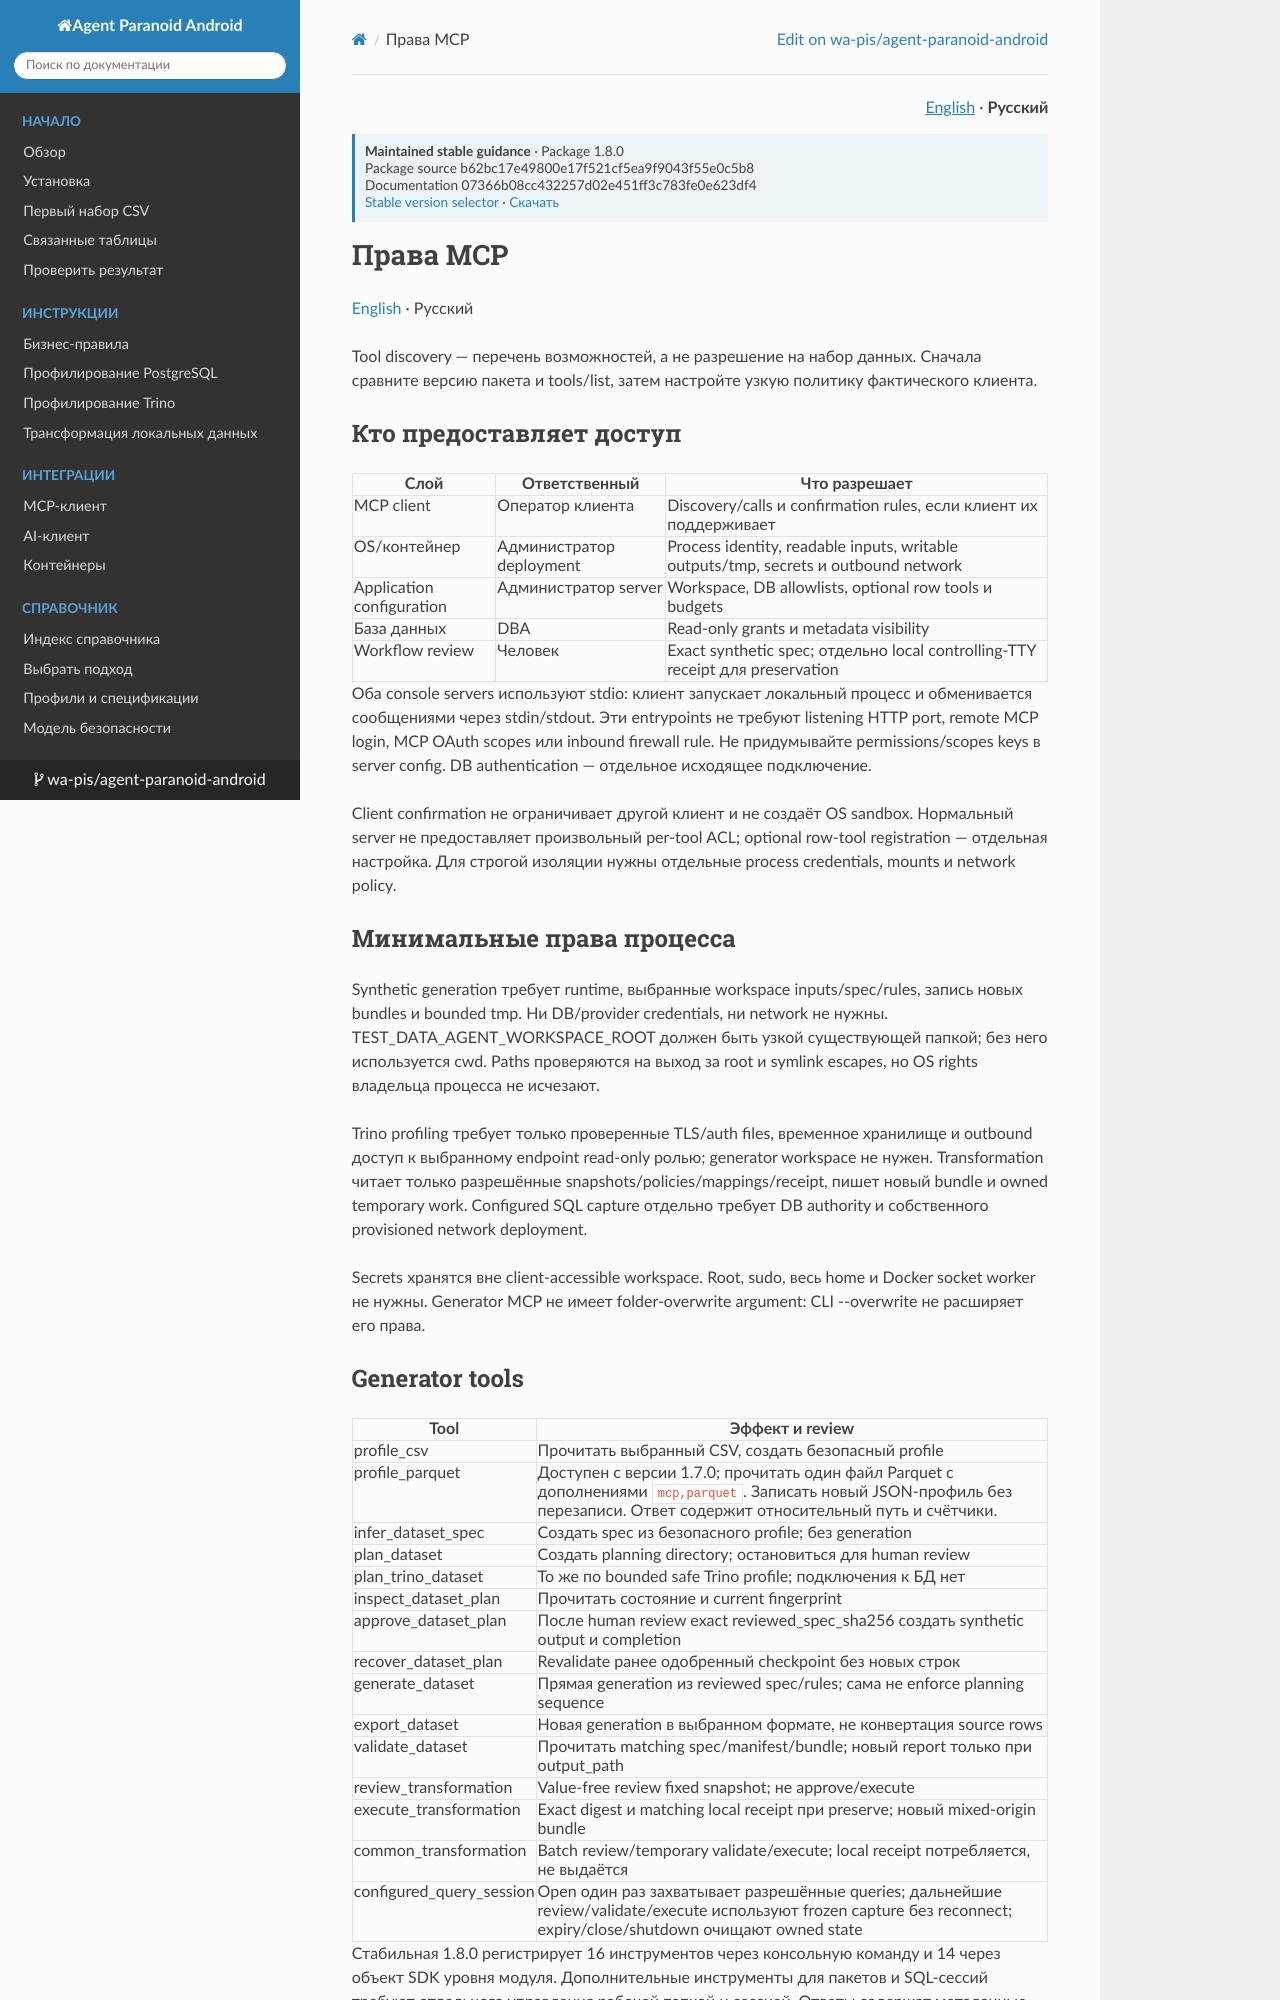

repository: wa-pis/agent-paranoid-android · page: versions/stable/ru/reference/mcp-permissions/index.html · generator: mkdocs

# Права MCP

[English](../../reference/mcp-permissions.md) · Русский

Tool discovery — перечень возможностей, а не разрешение на набор данных. Сначала сравните версию пакета и tools/list, затем настройте узкую политику фактического клиента.

## Кто предоставляет доступ

| Слой | Ответственный | Что разрешает |
| --- | --- | --- |
| MCP client | Оператор клиента | Discovery/calls и confirmation rules, если клиент их поддерживает |
| OS/контейнер | Администратор deployment | Process identity, readable inputs, writable outputs/tmp, secrets и outbound network |
| Application configuration | Администратор server | Workspace, DB allowlists, optional row tools и budgets |
| База данных | DBA | Read-only grants и metadata visibility |
| Workflow review | Человек | Exact synthetic spec; отдельно local controlling-TTY receipt для preservation |

Оба console servers используют stdio: клиент запускает локальный процесс и обменивается сообщениями через stdin/stdout. Эти entrypoints не требуют listening HTTP port, remote MCP login, MCP OAuth scopes или inbound firewall rule. Не придумывайте permissions/scopes keys в server config. DB authentication — отдельное исходящее подключение.

Client confirmation не ограничивает другой клиент и не создаёт OS sandbox. Нормальный server не предоставляет произвольный per-tool ACL; optional row-tool registration — отдельная настройка. Для строгой изоляции нужны отдельные process credentials, mounts и network policy.

## Минимальные права процесса

Synthetic generation требует runtime, выбранные workspace inputs/spec/rules, запись новых bundles и bounded tmp. Ни DB/provider credentials, ни network не нужны. TEST_DATA_AGENT_WORKSPACE_ROOT должен быть узкой существующей папкой; без него используется cwd. Paths проверяются на выход за root и symlink escapes, но OS rights владельца процесса не исчезают.

Trino profiling требует только проверенные TLS/auth files, временное хранилище и outbound доступ к выбранному endpoint read-only ролью; generator workspace не нужен. Transformation читает только разрешённые snapshots/policies/mappings/receipt, пишет новый bundle и owned temporary work. Configured SQL capture отдельно требует DB authority и собственного provisioned network deployment.

Secrets хранятся вне client-accessible workspace. Root, sudo, весь home и Docker socket worker не нужны. Generator MCP не имеет folder-overwrite argument: CLI --overwrite не расширяет его права.
